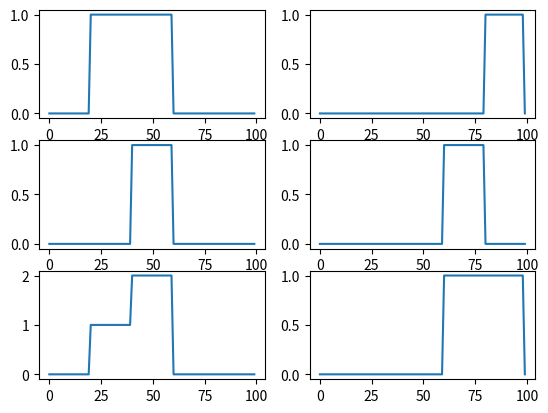

Write Python code to recreate this figure.
import numpy as np
import matplotlib.pyplot as plt

total_size = 100


def plot_six(a1, b1, a2, b2):
    fig, ax = plt.subplots(3, 2)
    ax[0, 0].plot(a1)
    ax[1, 0].plot(b1)
    ax[2, 0].plot(a1 + b1)

    ax[0, 1].plot(a2)
    ax[1, 1].plot(b2)
    ax[2, 1].plot(a2 + b2)

    plt.show()


def cell_a(times, values):
    response = np.zeros((total_size,))
    started = False
    len_count = 0
    prev_value = values[0]
    for t in times:
        val = values[t]
        if prev_value <= 20 <= val or val <= 20 <= prev_value:
            started = True
        prev_value = val
        if len_count == 40 or t >= total_size - 1:
            started = False

        if started:
            len_count += 1
            response[t] = 1
        else:
            response[t] = 0

    return response


def cell_b(times, values):
    response = np.zeros((total_size,))
    started = False
    len_count = 0
    prev_value = values[0]
    for t in times:
        val = values[t]
        if prev_value <= 40 <= val or val <= 40 <= prev_value:
            started = True
        prev_value = val

        if len_count == 20 or len_count >= total_size-1:
            started = False

        if started:
            response[t] = 1
            len_count += 1
        else:
            response[t] = 0
    return response


def main():
    stimulus_time_data = np.array(range(0, total_size))

    def plot_direction():
        l2r_stimulus_data = np.array(range(0, total_size))
        r2l_stimulus_data = np.array(range(total_size, 0, -1))

        a_response_l2r = np.array(cell_a(stimulus_time_data, l2r_stimulus_data))
        b_response_l2r = np.array(cell_b(stimulus_time_data, l2r_stimulus_data))

        a_response_r2l = np.array(cell_a(stimulus_time_data, r2l_stimulus_data))
        b_response_r2l = np.array(cell_b(stimulus_time_data, r2l_stimulus_data))

        plot_six(
            a_response_l2r,
            b_response_l2r,
            a_response_r2l,
            b_response_r2l
        )

    plot_direction()


if __name__ == "__main__":
    main()
